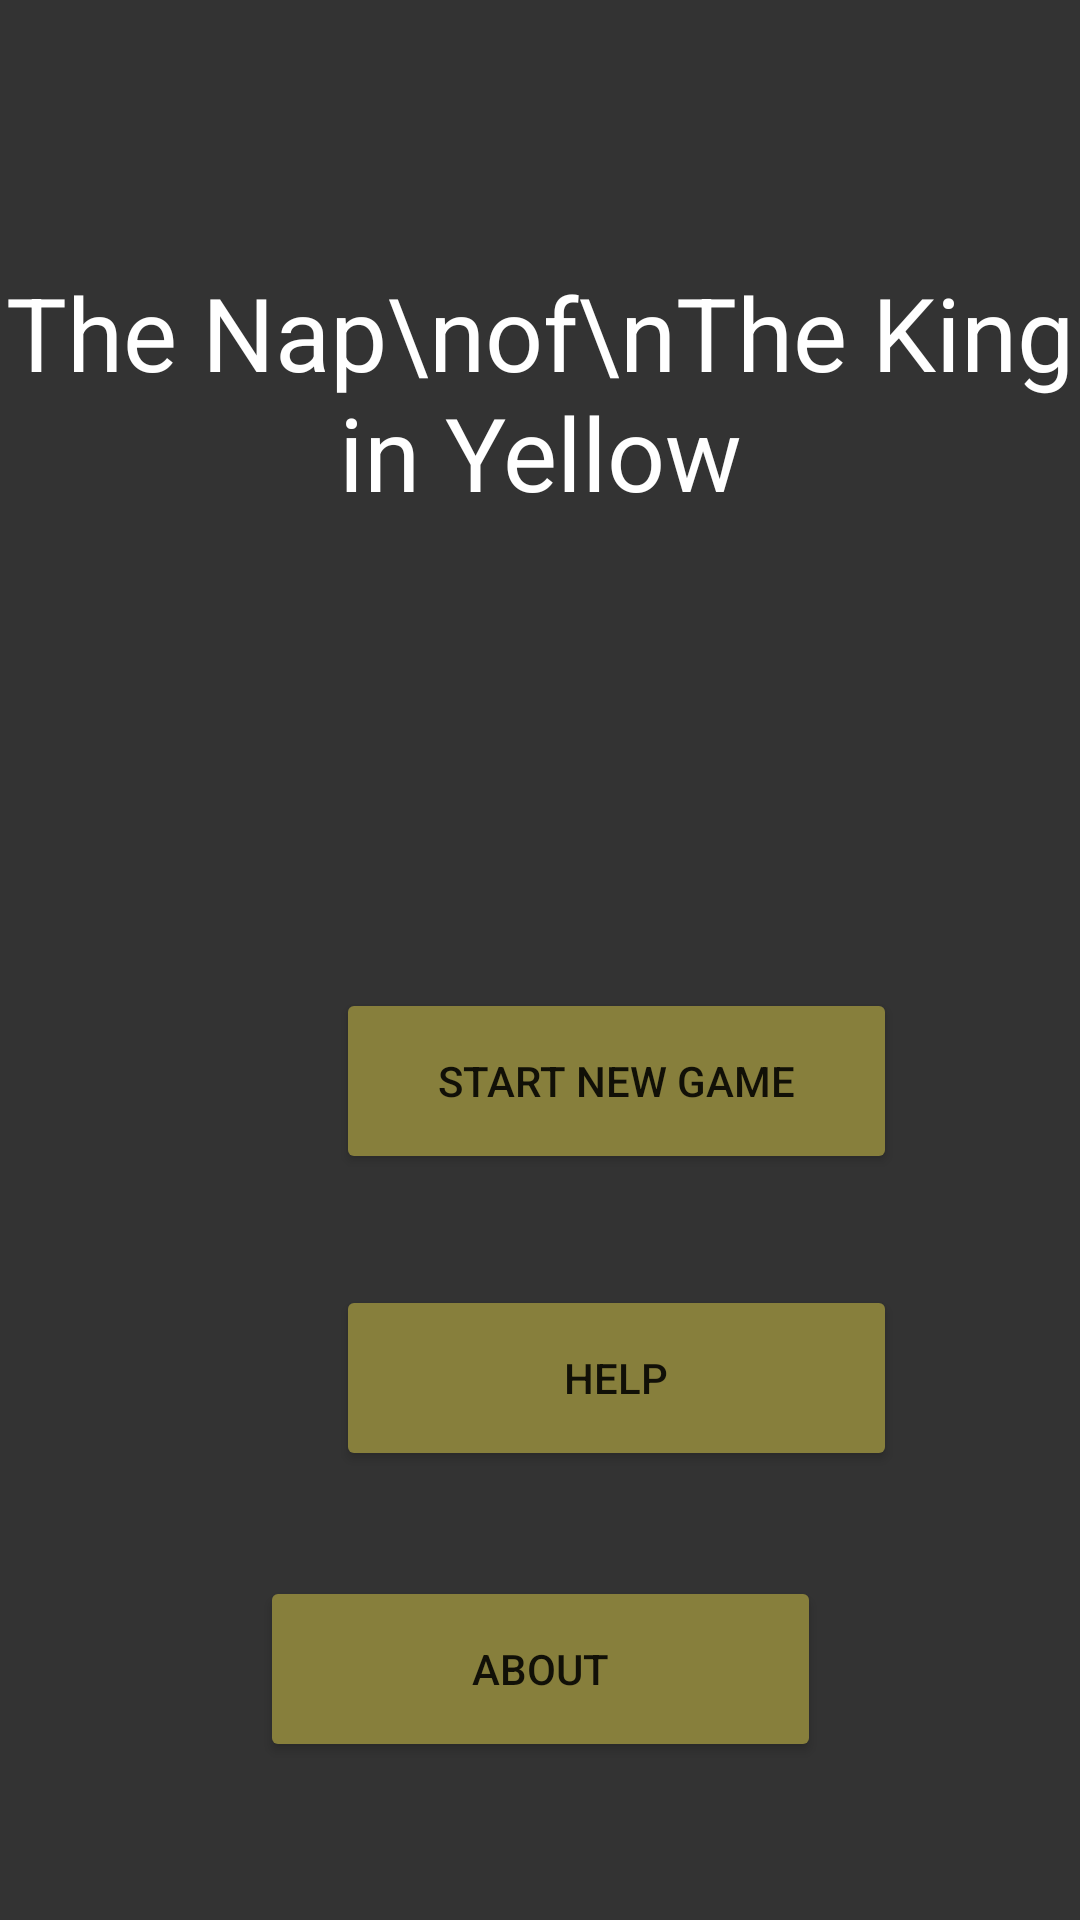

Android layout source for this screen:
<!-- AndroidManifest.xml: application theme Theme.TheNapOfTheKingInYellow -->
<!-- res/layout/activity_main.xml -->
<?xml version="1.0" encoding="utf-8"?>
<androidx.constraintlayout.widget.ConstraintLayout xmlns:android="http://schemas.android.com/apk/res/android"
    xmlns:app="http://schemas.android.com/apk/res-auto"
    xmlns:tools="http://schemas.android.com/tools"
    android:layout_width="match_parent"
    android:layout_height="match_parent"
    android:background="#333333"
    tools:context=".MainActivity" >

    <TextView
        android:id="@+id/tv_Title"
        android:layout_width="wrap_content"
        android:layout_height="wrap_content"
        android:layout_marginTop="88dp"
        android:text="The Nap\nof\nThe King in Yellow"
        android:textAlignment="center"
        android:textColor="#FFFFFF"
        android:textSize="34sp"
        app:layout_constraintEnd_toEndOf="parent"
        app:layout_constraintStart_toStartOf="parent"
        app:layout_constraintTop_toTopOf="parent" />

    <Button
        android:id="@+id/btn_Play"
        android:layout_width="187dp"
        android:layout_height="62dp"
        android:layout_marginStart="112dp"
        android:layout_marginTop="156dp"
        android:layout_marginEnd="112dp"
        android:backgroundTint="#877F3C"
        android:text="Start New Game"
        app:layout_constraintEnd_toEndOf="parent"
        app:layout_constraintHorizontal_bias="0.0"
        app:layout_constraintStart_toStartOf="parent"
        app:layout_constraintTop_toBottomOf="@+id/tv_Title" />

    <Button
        android:id="@+id/btn_Help"
        android:layout_width="187dp"
        android:layout_height="62dp"
        android:layout_marginStart="112dp"
        android:layout_marginTop="37dp"
        android:layout_marginEnd="112dp"
        android:backgroundTint="#877F3C"
        android:text="Help"
        app:layout_constraintEnd_toEndOf="parent"
        app:layout_constraintHorizontal_bias="0.0"
        app:layout_constraintStart_toStartOf="parent"
        app:layout_constraintTop_toBottomOf="@+id/btn_Play" />

    <Button
        android:id="@+id/btn_About"
        android:layout_width="187dp"
        android:layout_height="62dp"
        android:layout_marginStart="112dp"
        android:layout_marginTop="35dp"
        android:layout_marginEnd="112dp"
        android:backgroundTint="#877F3C"
        android:text="About"
        app:layout_constraintEnd_toEndOf="parent"
        app:layout_constraintStart_toStartOf="parent"
        app:layout_constraintTop_toBottomOf="@+id/btn_Help" />

</androidx.constraintlayout.widget.ConstraintLayout>
<!-- resources referenced by this layout -->
<resources>
  <style name="Theme.TheNapOfTheKingInYellow" parent="Theme.MaterialComponents.DayNight.DarkActionBar">
          
          <item name="colorPrimary">@color/purple_500</item>
          <item name="colorPrimaryVariant">@color/purple_700</item>
          <item name="colorOnPrimary">@color/white</item>
          
          <item name="colorSecondary">@color/teal_200</item>
          <item name="colorSecondaryVariant">@color/teal_700</item>
          <item name="colorOnSecondary">@color/black</item>
          
          <item name="android:statusBarColor">?attr/colorPrimaryVariant</item>
          
      </style>
  <!-- not gathered from this repository: default colours our renderer supplied (Android Studio template values) -->
  <color name="purple_500">#FF6200EE</color>
  <color name="purple_700">#FF3700B3</color>
  <color name="teal_200">#FF03DAC5</color>
  <color name="teal_700">#FF018786</color>
  <color name="black">#FF000000</color>
  <color name="white">#FFFFFFFF</color>
</resources>
